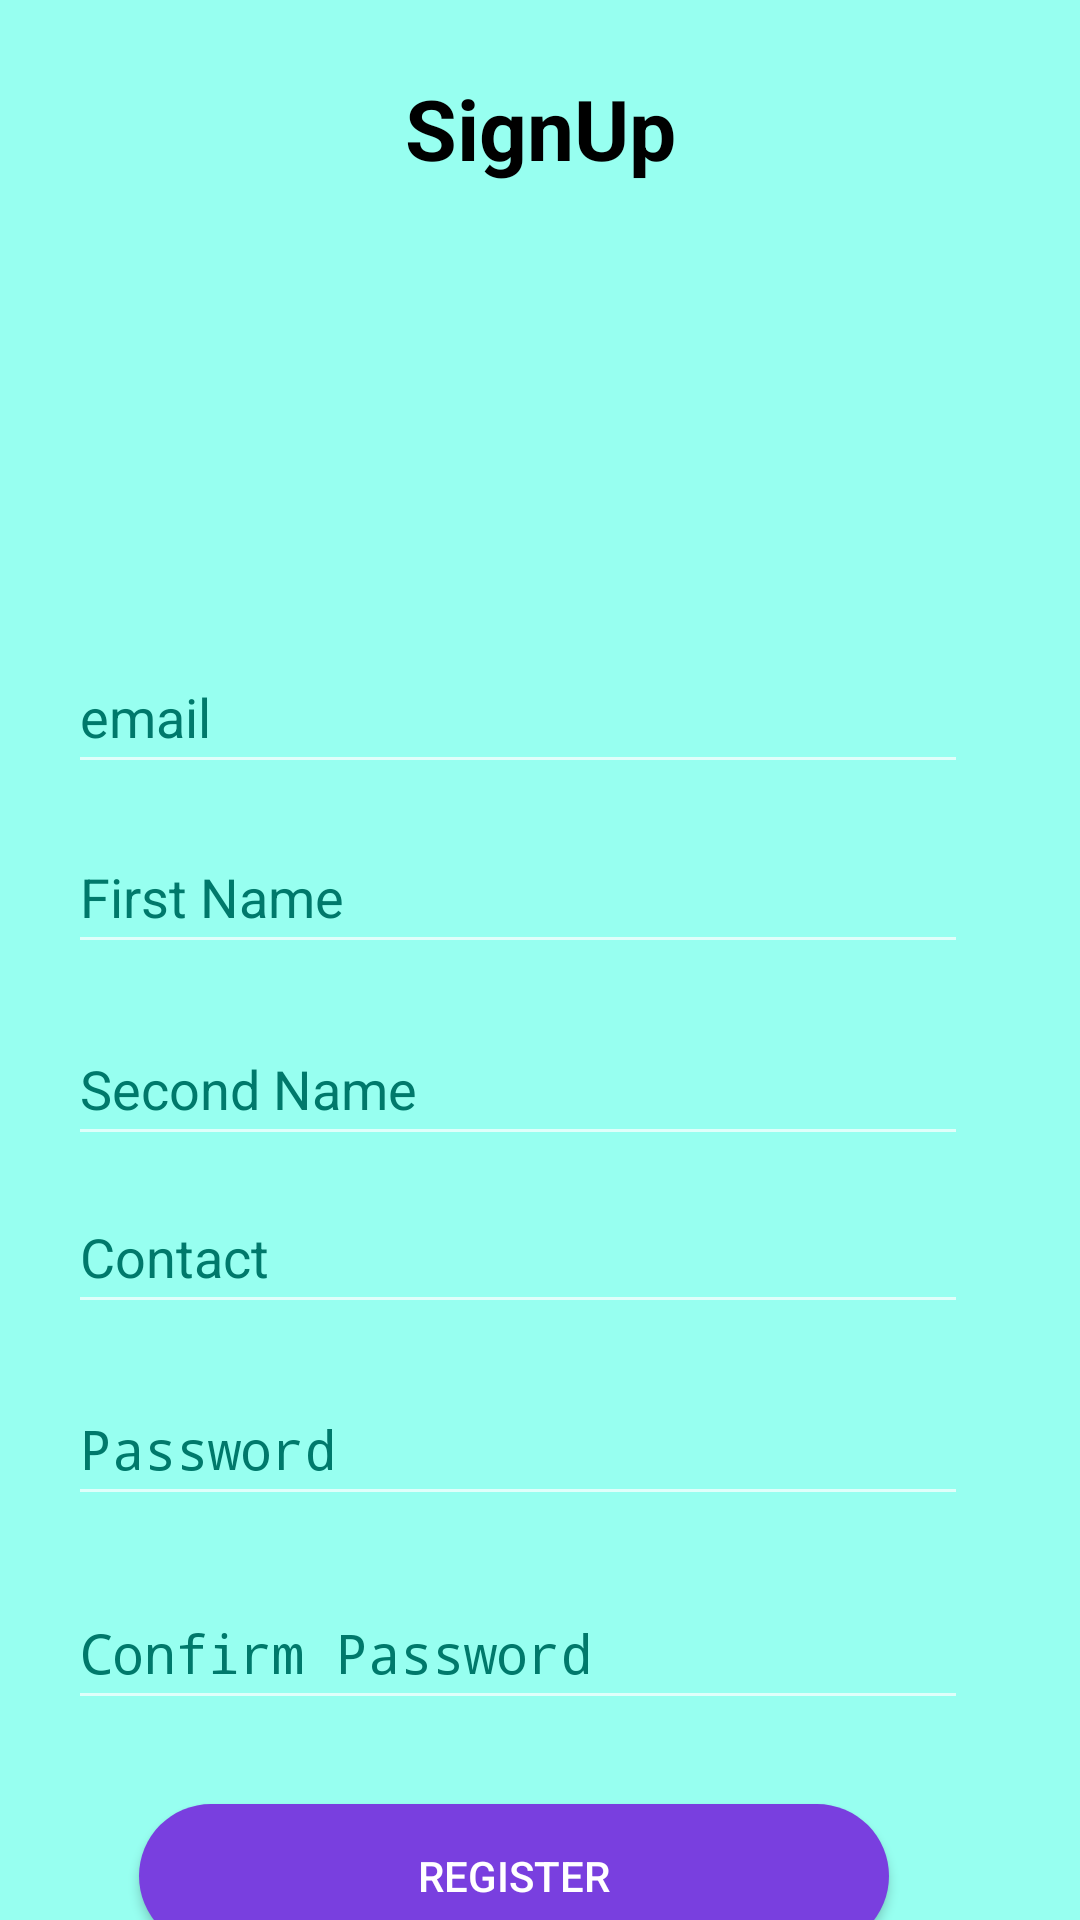

This screen was rendered from an Android layout file. Write that file and the resources it references.
<!-- AndroidManifest.xml: activity theme Theme.AppCompat -->
<!-- res/layout/activity_registration.xml -->
<?xml version="1.0" encoding="utf-8"?>
<androidx.constraintlayout.widget.ConstraintLayout
    xmlns:android="http://schemas.android.com/apk/res/android"
    xmlns:tools="http://schemas.android.com/tools"
    xmlns:app="http://schemas.android.com/apk/res-auto"
    android:layout_width="match_parent"
    android:layout_height="match_parent"
    android:background="@color/primaryColor"
    tools:context=".RegistrationActivity">

    <ImageView
        android:id="@+id/logoImageView"
        android:layout_width="120dp"
        android:layout_height="120dp"
        android:layout_marginTop="64dp"
        android:contentDescription="@string/app_logo"
        android:src="@drawable/logo"
        app:layout_constraintEnd_toEndOf="parent"
        app:layout_constraintHorizontal_bias="0.498"
        app:layout_constraintStart_toStartOf="parent"
        app:layout_constraintTop_toTopOf="parent" />

    <TextView
        android:id="@+id/titleTextView"
        android:layout_width="wrap_content"
        android:layout_height="wrap_content"
        android:layout_marginTop="24dp"
        android:text="@string/signup"
        android:textColor="@color/black"
        android:textSize="28sp"
        android:textStyle="bold"
        app:layout_constraintEnd_toEndOf="parent"
        app:layout_constraintStart_toStartOf="parent"
        app:layout_constraintTop_toTopOf="parent" />

    <EditText
        android:id="@+id/emailAddress"
        android:layout_width="300dp"
        android:layout_height="48dp"
        android:layout_marginTop="152dp"
        android:autofillHints="Email Address"
        android:hint="@string/email"
        android:inputType="textEmailAddress"
        android:textColor="@color/black"
        android:textColorHint="#00796B"
        app:layout_constraintEnd_toEndOf="parent"
        app:layout_constraintHorizontal_bias="0.378"
        app:layout_constraintStart_toStartOf="parent"
        app:layout_constraintTop_toBottomOf="@id/titleTextView" />

    <EditText
        android:id="@+id/firstName"
        android:layout_width="300dp"
        android:layout_height="48dp"
        android:layout_marginTop="12dp"
        android:autofillHints="First Name"
        android:hint="@string/first_name"
        android:inputType="textEmailAddress"
        android:textColor="@color/black"
        android:textColorHint="#00796B"
        app:layout_constraintEnd_toEndOf="parent"
        app:layout_constraintHorizontal_bias="0.378"
        app:layout_constraintStart_toStartOf="parent"
        app:layout_constraintTop_toBottomOf="@+id/emailAddress" />

    <EditText
        android:id="@+id/secondName"
        android:layout_width="300dp"
        android:layout_height="48dp"
        android:layout_marginTop="16dp"
        android:autofillHints="Second Name"
        android:hint="@string/second_name"
        android:inputType="textEmailAddress"
        android:textColor="@color/black"
        android:textColorHint="#00796B"
        app:layout_constraintEnd_toEndOf="parent"
        app:layout_constraintHorizontal_bias="0.378"
        app:layout_constraintStart_toStartOf="parent"
        app:layout_constraintTop_toBottomOf="@+id/firstName" />

    <EditText
        android:id="@+id/phoneNumber"
        android:layout_width="300dp"
        android:layout_height="48dp"
        android:layout_marginTop="8dp"
        android:autofillHints="Phone Number"
        android:hint="@string/contact"
        android:inputType="phone"
        android:textColor="@color/black"
        android:textColorHint="#00796B"
        app:layout_constraintEnd_toEndOf="parent"
        app:layout_constraintHorizontal_bias="0.378"
        app:layout_constraintStart_toStartOf="parent"
        app:layout_constraintTop_toBottomOf="@+id/secondName" />

    <EditText
        android:id="@+id/passWord"
        android:layout_width="300dp"
        android:layout_height="48dp"
        android:layout_marginTop="16dp"
        android:autofillHints="Password"
        android:hint="@string/password"
        android:inputType="textPassword"
        android:textColor="@color/black"
        android:textColorHint="#00796B"
        app:layout_constraintEnd_toEndOf="parent"
        app:layout_constraintHorizontal_bias="0.378"
        app:layout_constraintStart_toStartOf="parent"
        app:layout_constraintTop_toBottomOf="@+id/phoneNumber" />

    <EditText
        android:id="@+id/confPassword"
        android:layout_width="300dp"
        android:layout_height="48dp"
        android:layout_marginTop="20dp"
        android:autofillHints="Confirm Password"
        android:hint="@string/confirm_password"
        android:inputType="textPassword"
        android:textColor="@android:color/white"
        android:textColorHint="#00796B"
        app:layout_constraintEnd_toEndOf="parent"
        app:layout_constraintHorizontal_bias="0.378"
        app:layout_constraintStart_toStartOf="parent"
        app:layout_constraintTop_toBottomOf="@+id/passWord" />

    <Button
        android:id="@+id/registrationButton"
        android:layout_width="250dp"
        android:layout_height="48dp"
        android:layout_marginTop="96dp"
        android:background="@drawable/rounded_button"
        android:text="@string/register"
        android:textColor="#fff"
        app:layout_constraintEnd_toEndOf="parent"
        app:layout_constraintHorizontal_bias="0.422"
        app:layout_constraintStart_toStartOf="parent"
        app:layout_constraintTop_toBottomOf="@id/passWord" />

</androidx.constraintlayout.widget.ConstraintLayout>
<!-- resources referenced by this layout -->
<resources>
  <color name="black">#FF000000</color>
  <color name="primaryColor">#97FFF0</color>
  <!-- drawable rounded_button (drawable) -->
  <?xml version="1.0" encoding="utf-8"?>
  <shape xmlns:android="http://schemas.android.com/apk/res/android">
      <solid android:color="@color/button_color" /> 
      <corners android:radius="24dp" /> 
  </shape>
  <string name="app_logo">App_logo</string>
  <string name="confirm_password">Confirm Password</string>
  <string name="contact">Contact</string>
  <string name="email">email</string>
  <string name="first_name">First Name</string>
  <string name="password">Password</string>
  <string name="register">Register</string>
  <string name="second_name">Second Name</string>
  <string name="signup">SignUp</string>
  <color name="button_color">#793FDF</color>
</resources>
